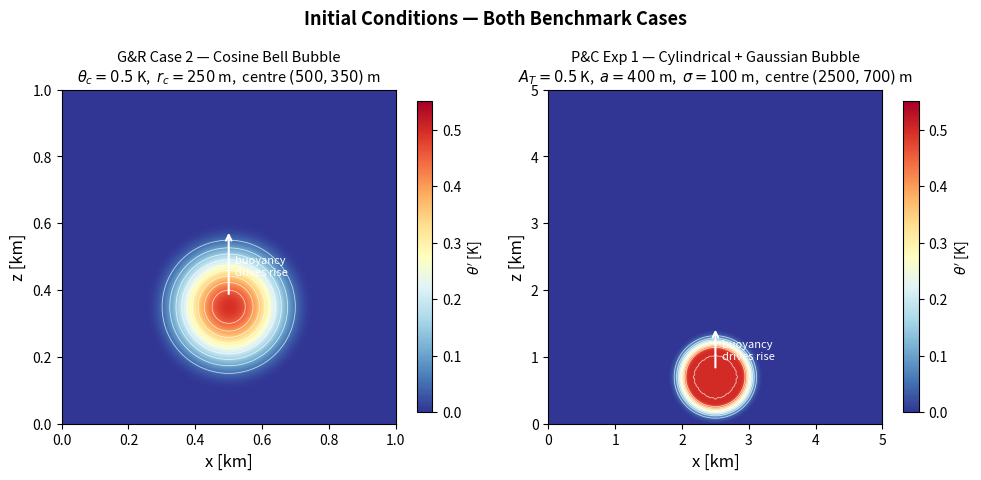
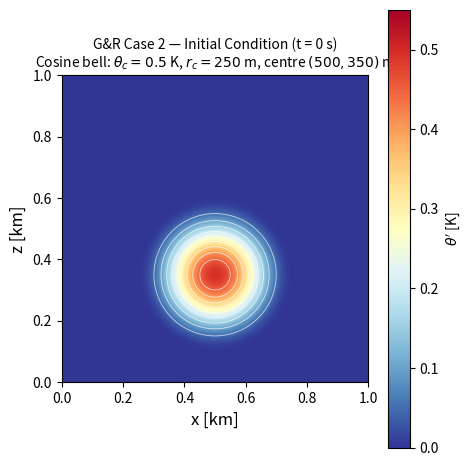
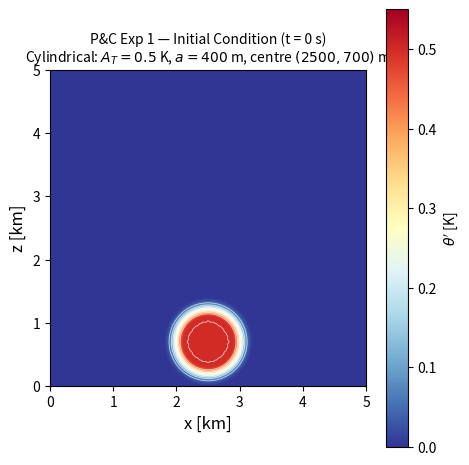

Source code (Python) for these figures, in order:
"""
plot_initial_conditions.py
==========================
Generates initial condition plots for both G&R Case 2 and P&C Exp 1.
Used for presentation slides.

USAGE
-----
  python experiments/plot_initial_conditions.py
"""

import numpy as np
import matplotlib
matplotlib.use("Agg")
import matplotlib.pyplot as plt
from scipy.ndimage import gaussian_filter
import os

OUT_DIR = "output/figures"
os.makedirs(OUT_DIR, exist_ok=True)

# ---------------------------------------------------------------------------
# G&R Case 2 — Cosine bell bubble
# ---------------------------------------------------------------------------
LX_GR, LZ_GR = 1000.0, 1000.0
DX_GR = 10.0
NX_GR = NZ_GR = int(LX_GR / DX_GR)

x_gr = (np.arange(NX_GR) + 0.5) * DX_GR
z_gr = (np.arange(NZ_GR) + 0.5) * DX_GR
X_GR, Z_GR = np.meshgrid(x_gr, z_gr)

r_gr = np.sqrt((X_GR - 500.0)**2 + (Z_GR - 350.0)**2)
theta_gr = np.where(r_gr <= 250.0,
                    0.5 * 0.5 * (1.0 + np.cos(np.pi * r_gr / 250.0)),
                    0.0)

# ---------------------------------------------------------------------------
# P&C Exp 1 — Cylindrical + Gaussian bubble
# ---------------------------------------------------------------------------
LX_PC, LZ_PC = 5000.0, 5000.0
DX_PC = 20.0
NX_PC = NZ_PC = int(LX_PC / DX_PC)

x_pc = (np.arange(NX_PC) + 0.5) * DX_PC
z_pc = (np.arange(NZ_PC) + 0.5) * DX_PC
X_PC, Z_PC = np.meshgrid(x_pc, z_pc)

AT   = 0.5    # K
a    = 400.0  # m  (20 * dx = 20 * 20)
sigma = 100.0  # m  (5 * dx)
x0, z0 = 2500.0, 700.0

r_pc = np.sqrt((X_PC - x0)**2 + (Z_PC - z0)**2)
theta_pc = np.where(r_pc <= a,
                    AT,
                    AT * np.exp(-(r_pc - a)**2 / (2 * sigma**2)))
theta_pc[theta_pc < 0.01] = 0.0   # clip near-zero tail

# ---------------------------------------------------------------------------
# Plot: side-by-side comparison
# ---------------------------------------------------------------------------
fig, axes = plt.subplots(1, 2, figsize=(10, 4.5))

cmap = "RdYlBu_r"

# --- G&R ---
ax = axes[0]
disp_gr = gaussian_filter(theta_gr, sigma=0.8)
im = ax.imshow(disp_gr, origin="lower",
               extent=[0, LX_GR/1000, 0, LZ_GR/1000],
               cmap=cmap, vmin=0.0, vmax=0.55,
               interpolation="bicubic", aspect="equal")
# Contours
x_km = x_gr / 1000;  z_km = z_gr / 1000
Xk, Zk = np.meshgrid(x_km, z_km)
ax.contour(Xk, Zk, disp_gr,
           levels=np.arange(0.05, 0.53, 0.05),
           colors="white", linewidths=0.6, alpha=0.7)

ax.set_xlabel("x [km]", fontsize=12)
ax.set_ylabel("z [km]", fontsize=12)
ax.set_title("G&R Case 2 — Cosine Bell Bubble\n"
             r"$\theta_c = 0.5$ K,  $r_c = 250$ m,  centre $(500, 350)$ m",
             fontsize=10.5)
ax.set_facecolor("#0a1628")
plt.colorbar(im, ax=ax, label=r"$\theta'$ [K]", shrink=0.85)

# Annotations
ax.annotate("", xy=(0.5, 0.58), xytext=(0.5, 0.38),
            xycoords="data",
            arrowprops=dict(arrowstyle="->", color="white", lw=1.5))
ax.text(0.52, 0.47, "buoyancy\ndrives rise",
        color="white", fontsize=8, va="center")

# --- P&C ---
ax = axes[1]
disp_pc = gaussian_filter(theta_pc, sigma=0.8)
im2 = ax.imshow(disp_pc, origin="lower",
                extent=[0, LX_PC/1000, 0, LZ_PC/1000],
                cmap=cmap, vmin=0.0, vmax=0.55,
                interpolation="bicubic", aspect="equal")

x_km_pc = x_pc / 1000;  z_km_pc = z_pc / 1000
Xk2, Zk2 = np.meshgrid(x_km_pc, z_km_pc)
ax.contour(Xk2, Zk2, disp_pc,
           levels=np.arange(0.05, 0.53, 0.05),
           colors="white", linewidths=0.6, alpha=0.7)

ax.set_xlabel("x [km]", fontsize=12)
ax.set_ylabel("z [km]", fontsize=12)
ax.set_title("P&C Exp 1 — Cylindrical + Gaussian Bubble\n"
             r"$A_T = 0.5$ K,  $a = 400$ m,  $\sigma = 100$ m,  centre $(2500, 700)$ m",
             fontsize=10.5)
ax.set_facecolor("#0a1628")
plt.colorbar(im2, ax=ax, label=r"$\theta'$ [K]", shrink=0.85)

ax.annotate("", xy=(2.5, 1.45), xytext=(2.5, 0.8),
            xycoords="data",
            arrowprops=dict(arrowstyle="->", color="white", lw=1.5))
ax.text(2.6, 1.1, "buoyancy\ndrives rise",
        color="white", fontsize=8, va="center")

fig.suptitle("Initial Conditions — Both Benchmark Cases",
             fontsize=13, fontweight="bold", y=1.02)
fig.tight_layout()
plt.savefig(os.path.join(OUT_DIR, "ic_both_benchmarks.png"),
            dpi=160, bbox_inches="tight",
            facecolor="white", edgecolor="none")
plt.close()
print("Saved: output/figures/ic_both_benchmarks.png")

# ---------------------------------------------------------------------------
# Also save individual plots (for slides that need just one)
# ---------------------------------------------------------------------------
for label, theta, LX, LZ, dx, title in [
    ("ic_gr",
     theta_gr, LX_GR, LZ_GR, DX_GR,
     "G&R Case 2 — Initial Condition (t = 0 s)\n"
     r"Cosine bell: $\theta_c=0.5$ K, $r_c=250$ m, centre $(500,350)$ m"),
    ("ic_pc",
     theta_pc, LX_PC, LZ_PC, DX_PC,
     "P&C Exp 1 — Initial Condition (t = 0 s)\n"
     r"Cylindrical: $A_T=0.5$ K, $a=400$ m, centre $(2500,700)$ m"),
]:
    fig, ax = plt.subplots(figsize=(4.8, 4.8))
    disp = gaussian_filter(theta, sigma=0.8)
    im = ax.imshow(disp, origin="lower",
                   extent=[0, LX/1000, 0, LZ/1000],
                   cmap=cmap, vmin=0.0, vmax=0.55,
                   interpolation="bicubic", aspect="equal")
    x_km_ = (np.arange(int(LX/dx)) + 0.5) * dx / 1000
    z_km_ = (np.arange(int(LZ/dx)) + 0.5) * dx / 1000
    Xk_, Zk_ = np.meshgrid(x_km_, z_km_)
    ax.contour(Xk_, Zk_, disp,
               levels=np.arange(0.05, 0.53, 0.05),
               colors="white", linewidths=0.6, alpha=0.7)
    ax.set_xlabel("x [km]", fontsize=12)
    ax.set_ylabel("z [km]", fontsize=12)
    ax.set_title(title, fontsize=10)
    ax.set_facecolor("#0a1628")
    plt.colorbar(im, ax=ax, label=r"$\theta'$ [K]")
    fig.tight_layout()
    path = os.path.join(OUT_DIR, f"{label}.png")
    plt.savefig(path, dpi=160, bbox_inches="tight",
                facecolor="white", edgecolor="none")
    plt.close()
    print(f"Saved: {path}")
